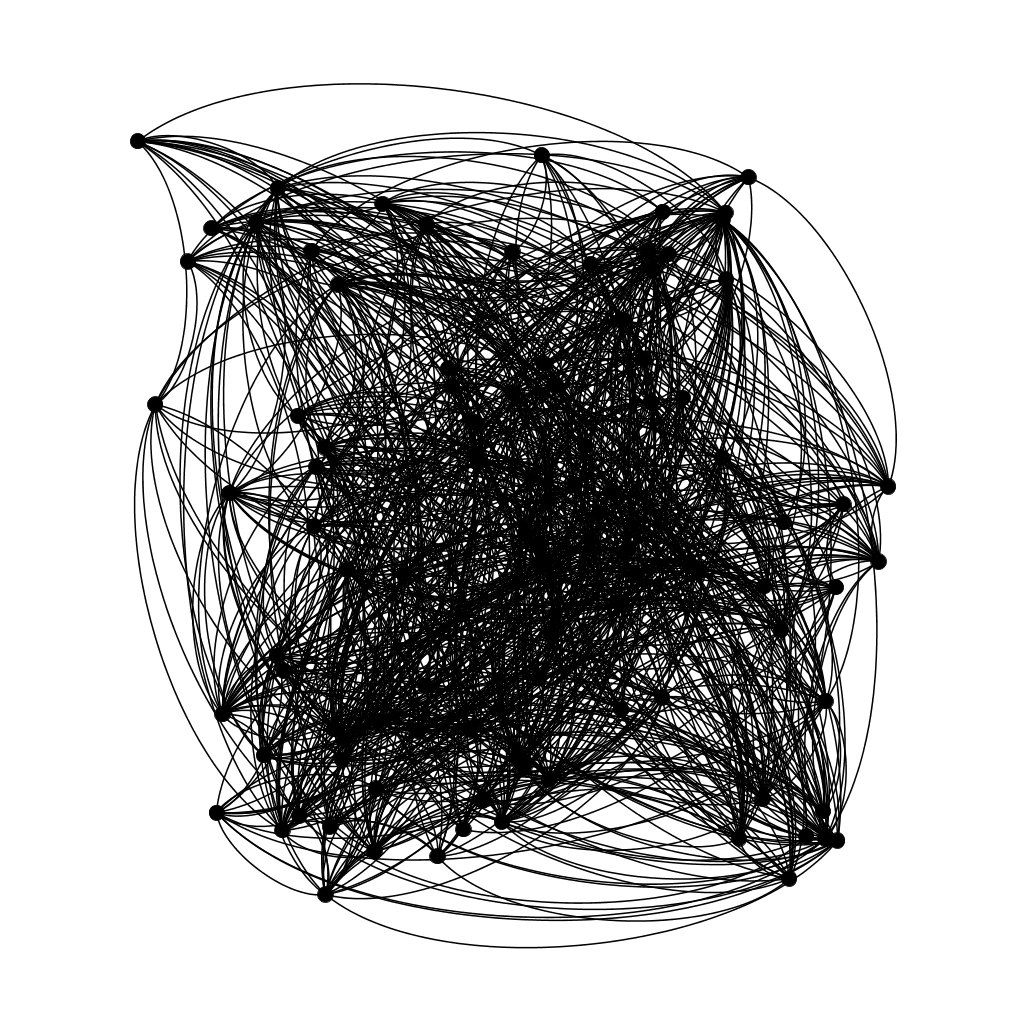

The data file committed next to this chart (first rows):
; n0; n1; n2; n3; n4; n5; n6; n7; n8; n9; n10; n11; n12; n13; n14; n15; n16; n17; n18; n19; n20; n21; n22
n0; 0; 2; 0; 0; 0; 0; 0; 0; 0; 0; 0; 0; 2; 0; 2; 2; 0; 0; 0; 0; 0; 0; 0
n1; 2; 0; 0; 0; 0; 2; 0; 0; 0; 0; 0; 0; 2; 0; 2; 2; 0; 0; 0; 0; 0; 0; 0
n2; 0; 0; 0; 0; 0; 0; 0; 2; 2; 0; 0; 0; 0; 0; 0; 0; 0; 0; 2; 0; 0; 0; 0
n3; 0; 0; 0; 0; 0; 0; 2; 2; 0; 0; 2; 0; 0; 2; 0; 0; 2; 0; 0; 2; 0; 2; 0
n4; 0; 0; 0; 0; 0; 0; 0; 2; 0; 0; 0; 0; 0; 0; 0; 0; 0; 0; 0; 0; 2; 0; 0
n5; 0; 2; 0; 0; 0; 0; 0; 0; 0; 0; 0; 0; 0; 0; 0; 2; 0; 2; 2; 0; 0; 0; 2
n6; 0; 0; 0; 2; 0; 0; 0; 0; 0; 0; 0; 0; 0; 2; 0; 0; 2; 0; 0; 2; 0; 0; 0
n7; 0; 0; 2; 2; 2; 0; 0; 0; 2; 0; 0; 0; 0; 0; 0; 0; 2; 0; 0; 0; 2; 0; 0
n8; 0; 0; 2; 0; 0; 0; 0; 2; 0; 0; 0; 0; 0; 0; 0; 0; 2; 0; 0; 0; 2; 0; 0
n9; 0; 0; 0; 0; 0; 0; 0; 0; 0; 0; 0; 2; 0; 0; 0; 0; 0; 0; 0; 2; 0; 0; 0
n10; 0; 0; 0; 2; 0; 0; 0; 0; 0; 0; 0; 0; 0; 0; 0; 0; 0; 2; 2; 0; 0; 2; 2
n11; 0; 0; 0; 0; 0; 0; 0; 0; 0; 2; 0; 0; 0; 0; 0; 0; 0; 0; 0; 2; 0; 2; 0
n12; 2; 2; 0; 0; 0; 0; 0; 0; 0; 0; 0; 0; 0; 0; 2; 2; 0; 0; 0; 0; 0; 0; 0
n13; 0; 0; 0; 2; 0; 0; 2; 0; 0; 0; 0; 0; 0; 0; 0; 0; 2; 0; 0; 2; 0; 0; 0
n14; 2; 2; 0; 0; 0; 0; 0; 0; 0; 0; 0; 0; 2; 0; 0; 2; 0; 0; 0; 0; 0; 0; 0
n15; 2; 2; 0; 0; 0; 2; 0; 0; 0; 0; 0; 0; 2; 0; 2; 0; 0; 0; 0; 0; 0; 2; 2
n16; 0; 0; 0; 2; 0; 0; 2; 2; 2; 0; 0; 0; 0; 2; 0; 0; 0; 0; 0; 2; 2; 0; 0
n17; 0; 0; 0; 0; 0; 2; 0; 0; 0; 0; 2; 0; 0; 0; 0; 0; 0; 0; 2; 0; 0; 2; 2
n18; 0; 0; 2; 0; 0; 2; 0; 0; 0; 0; 2; 0; 0; 0; 0; 0; 0; 2; 0; 0; 0; 2; 2
n19; 0; 0; 0; 2; 0; 0; 2; 0; 0; 2; 0; 2; 0; 2; 0; 0; 2; 0; 0; 0; 0; 0; 0
n20; 0; 0; 0; 0; 2; 0; 0; 2; 2; 0; 0; 0; 0; 0; 0; 0; 2; 0; 0; 0; 0; 0; 0
n21; 0; 0; 0; 2; 0; 0; 0; 0; 0; 0; 2; 2; 0; 0; 0; 2; 0; 2; 2; 0; 0; 0; 2
n22; 0; 0; 0; 0; 0; 2; 0; 0; 0; 0; 2; 0; 0; 0; 0; 2; 0; 2; 2; 0; 0; 2; 0
n23; 0; 0; 0; 0; 0; 0; 0; 0; 0; 0; 0; 0; 0; 0; 0; 0; 0; 0; 2; 0; 0; 0; 0
n24; 0; 0; 0; 0; 2; 0; 0; 2; 0; 0; 0; 0; 0; 0; 0; 0; 2; 0; 0; 0; 2; 0; 0
n25; 2; 2; 0; 0; 0; 0; 0; 0; 0; 0; 2; 2; 0; 0; 0; 2; 0; 2; 0; 0; 0; 2; 2
n26; 0; 0; 0; 2; 0; 0; 0; 0; 0; 2; 2; 2; 0; 0; 0; 0; 0; 0; 0; 2; 0; 2; 0
n27; 0; 0; 0; 0; 0; 0; 0; 0; 0; 2; 0; 2; 0; 0; 0; 0; 0; 0; 0; 2; 0; 0; 0
n28; 0; 0; 0; 2; 0; 0; 0; 0; 0; 0; 2; 2; 0; 2; 0; 0; 2; 2; 0; 2; 0; 2; 2
n29; 0; 0; 0; 0; 2; 0; 0; 0; 0; 0; 0; 0; 0; 0; 0; 0; 0; 0; 0; 0; 2; 0; 0
n30; 0; 0; 0; 0; 0; 2; 0; 0; 0; 0; 0; 0; 0; 0; 0; 0; 0; 2; 2; 0; 0; 0; 2
n31; 0; 0; 0; 0; 2; 0; 0; 2; 2; 0; 0; 0; 0; 0; 0; 0; 0; 0; 0; 0; 2; 0; 0
n32; 0; 0; 0; 2; 0; 0; 2; 0; 0; 0; 0; 0; 0; 2; 0; 0; 2; 0; 0; 2; 0; 0; 0
n33; 0; 0; 2; 0; 0; 0; 0; 0; 0; 0; 0; 0; 0; 0; 0; 0; 0; 0; 2; 0; 0; 0; 0
n34; 0; 0; 2; 0; 0; 0; 0; 2; 2; 0; 2; 0; 0; 0; 0; 0; 0; 2; 2; 0; 0; 0; 0
n35; 2; 2; 0; 0; 0; 2; 0; 0; 0; 0; 0; 0; 2; 0; 2; 2; 0; 2; 0; 0; 0; 2; 2
n36; 0; 2; 0; 0; 0; 2; 0; 0; 0; 0; 2; 0; 0; 0; 0; 2; 0; 2; 2; 0; 0; 2; 2
n37; 0; 0; 0; 0; 0; 0; 0; 0; 0; 2; 0; 0; 0; 0; 0; 0; 0; 0; 0; 0; 0; 0; 0
n38; 0; 0; 0; 0; 2; 0; 0; 2; 2; 0; 0; 0; 0; 0; 0; 0; 2; 0; 0; 0; 2; 0; 0
n39; 2; 2; 0; 0; 0; 0; 0; 0; 0; 0; 0; 2; 2; 0; 2; 2; 0; 0; 0; 0; 0; 2; 0
n40; 0; 0; 0; 2; 0; 0; 2; 0; 0; 2; 0; 2; 0; 0; 0; 0; 0; 0; 0; 2; 0; 2; 0
n41; 0; 0; 0; 0; 0; 0; 0; 0; 0; 2; 0; 2; 0; 0; 0; 0; 0; 0; 0; 2; 0; 0; 0
n42; 0; 2; 0; 0; 0; 2; 0; 0; 0; 0; 0; 0; 0; 0; 0; 2; 0; 0; 0; 0; 0; 0; 2
n43; 0; 0; 0; 0; 2; 0; 0; 0; 0; 0; 0; 0; 0; 2; 0; 0; 2; 0; 0; 0; 2; 0; 0
n44; 0; 0; 0; 2; 0; 0; 2; 0; 0; 0; 2; 2; 0; 2; 0; 0; 2; 2; 0; 2; 0; 2; 0
n45; 0; 0; 0; 0; 0; 0; 2; 0; 0; 0; 0; 0; 0; 2; 0; 0; 0; 0; 0; 2; 0; 0; 0
n46; 0; 0; 0; 0; 2; 0; 0; 0; 0; 0; 0; 0; 0; 0; 0; 0; 2; 0; 0; 0; 2; 0; 0
n47; 0; 0; 2; 0; 0; 0; 0; 2; 2; 0; 2; 0; 0; 0; 0; 0; 0; 0; 0; 0; 2; 0; 0
n48; 0; 0; 0; 0; 0; 0; 0; 0; 0; 0; 0; 0; 0; 0; 0; 0; 0; 0; 0; 0; 0; 0; 0
n49; 0; 0; 2; 0; 0; 0; 0; 0; 0; 0; 0; 0; 0; 0; 0; 0; 0; 2; 2; 0; 0; 0; 2
n50; 0; 0; 0; 0; 0; 2; 0; 0; 0; 0; 0; 0; 0; 0; 0; 0; 0; 2; 2; 0; 0; 0; 2
n51; 0; 0; 0; 0; 0; 0; 2; 0; 0; 2; 0; 0; 0; 0; 0; 0; 0; 0; 0; 2; 0; 0; 0
n52; 0; 0; 0; 2; 0; 0; 2; 0; 0; 0; 0; 0; 0; 2; 0; 0; 2; 0; 0; 2; 0; 0; 0
n53; 0; 0; 2; 0; 0; 0; 0; 2; 2; 0; 2; 0; 0; 0; 0; 0; 0; 2; 2; 0; 0; 0; 2
n54; 0; 0; 2; 0; 0; 0; 0; 0; 0; 0; 0; 0; 0; 0; 0; 0; 0; 0; 2; 0; 0; 0; 0
n55; 0; 0; 0; 0; 0; 2; 0; 0; 0; 0; 0; 0; 0; 0; 0; 0; 0; 0; 2; 0; 0; 0; 2
n56; 0; 0; 0; 0; 0; 0; 0; 0; 0; 2; 0; 2; 0; 0; 0; 0; 0; 0; 0; 2; 0; 0; 0
n57; 0; 0; 2; 0; 0; 0; 0; 0; 0; 0; 2; 0; 0; 0; 0; 0; 0; 2; 2; 0; 0; 0; 2
n58; 0; 0; 0; 0; 0; 0; 0; 0; 0; 0; 0; 0; 0; 0; 0; 0; 0; 0; 2; 0; 0; 0; 0
n59; 0; 0; 2; 0; 2; 0; 0; 2; 2; 0; 0; 0; 0; 0; 0; 0; 0; 0; 0; 0; 2; 0; 0
... 40 more rows
